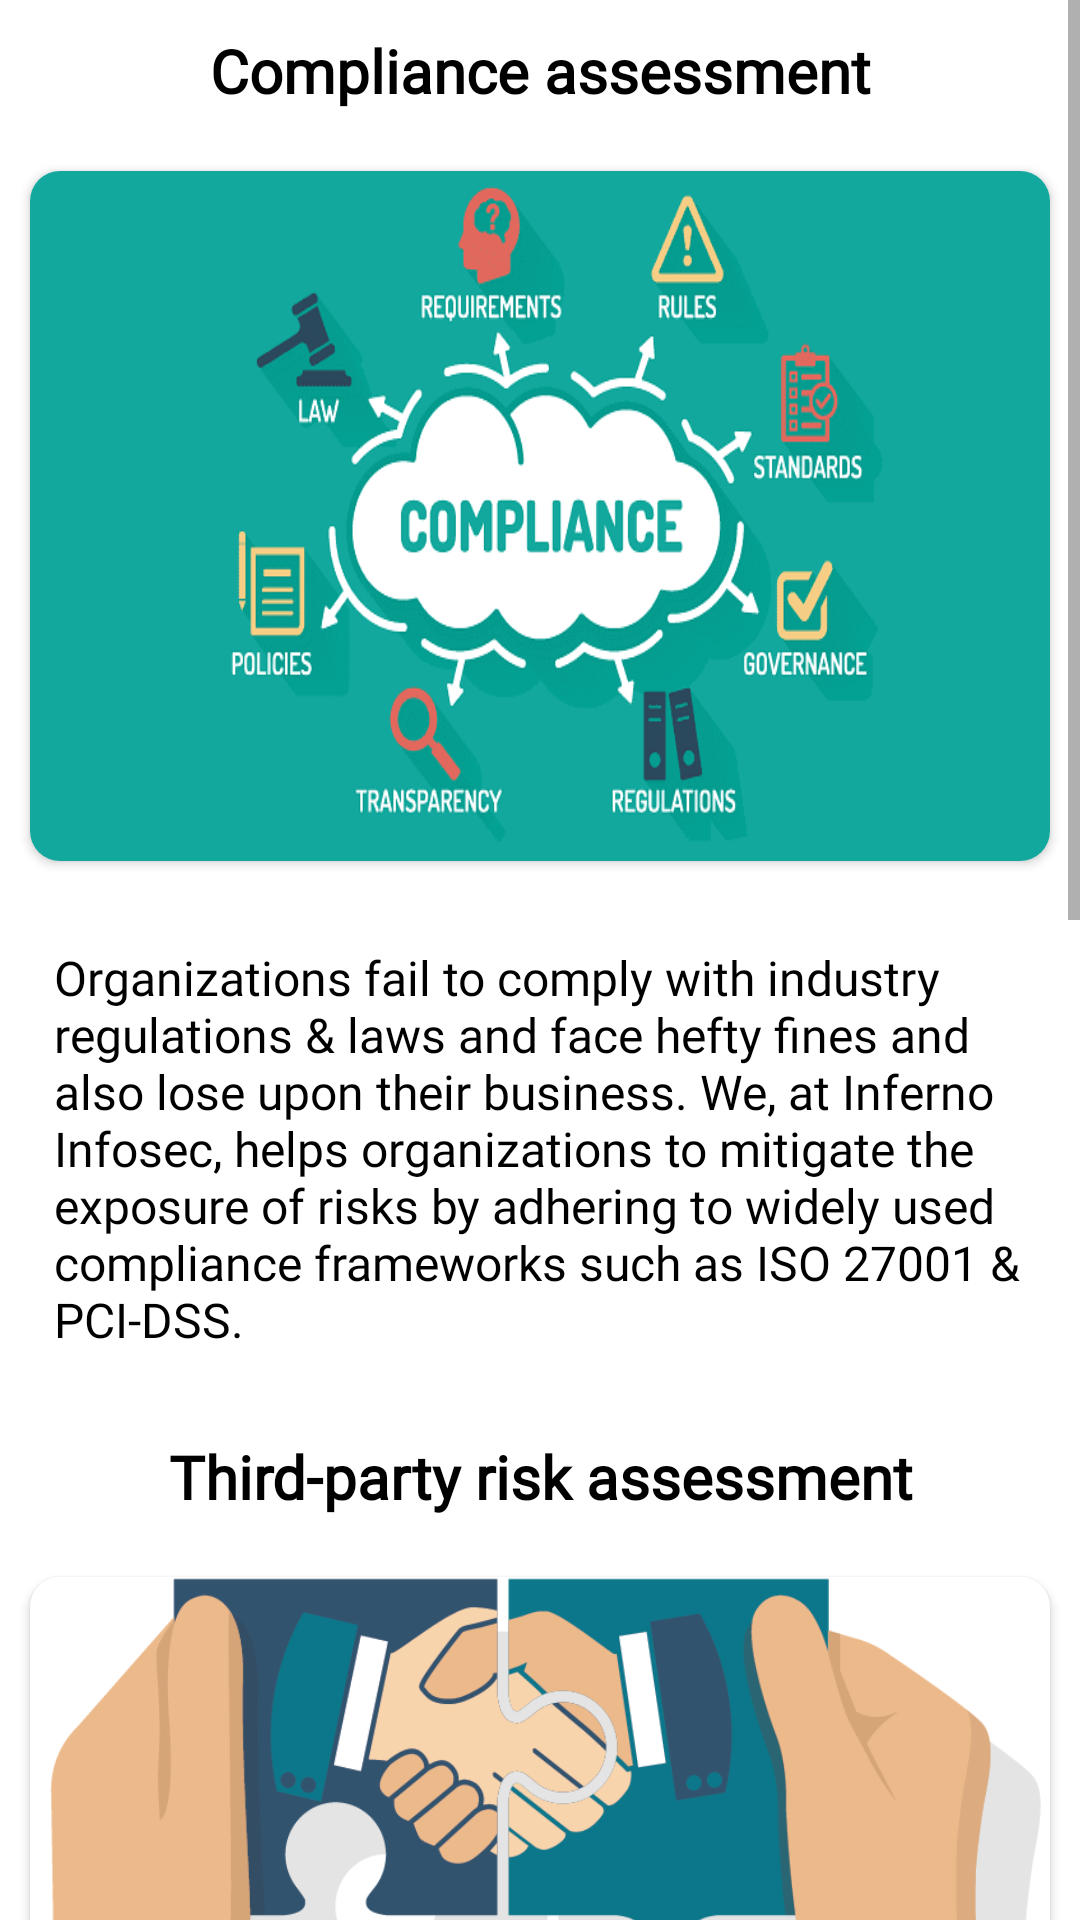

Write the Android layout XML for this screen, with the resource values it uses.
<!-- AndroidManifest.xml: application theme Theme.InfernoInfosec -->
<!-- res/layout/cyber_stratagy.xml -->
<?xml version="1.0" encoding="utf-8"?>
<ScrollView xmlns:android="http://schemas.android.com/apk/res/android"
    android:layout_width="match_parent"
    android:layout_height="match_parent"
    xmlns:app="http://schemas.android.com/apk/res-auto">
    <LinearLayout
        android:layout_width="match_parent"
        android:layout_height="match_parent"
        android:orientation="vertical">



            <LinearLayout
                android:layout_width="match_parent"
                android:layout_height="match_parent"
                android:orientation="vertical">
                <TextView
                    android:layout_width="match_parent"
                    android:layout_height="wrap_content"
                    android:text="Compliance assessment"
                    android:textColor="@color/black"
                android:fontFamily="@font/gfs_didot"
                android:textSize="20sp"
                    android:layout_margin="10dp"
                    android:textStyle="bold"
                    android:gravity="center"/>
                <androidx.cardview.widget.CardView
                    android:layout_width="match_parent"
                    android:layout_height="230dp"
                    android:layout_margin="10dp"
                    app:cardCornerRadius="10dp">
                    <ImageView
                        android:layout_width="match_parent"
                        android:layout_height="wrap_content"
                        android:scaleType="fitXY"
                        android:src="@drawable/compliance"/>
                </androidx.cardview.widget.CardView>
                <TextView
                    android:layout_width="match_parent"
                    android:layout_height="wrap_content"
                    android:text="@string/comp_desc"
                    android:layout_margin="18dp"
                    android:textDirection="ltr"
                    android:layout_gravity="left"
                    android:fontFamily="@font/gfs_didot"
                    android:textColor="@color/black"
                    android:textSize="16sp"
                  />
            </LinearLayout>




            <LinearLayout
                android:layout_width="match_parent"
                android:layout_height="match_parent"
                android:orientation="vertical">
                <TextView
                    android:layout_width="match_parent"
                    android:layout_height="wrap_content"
                    android:text="Third-party risk assessment"
                    android:textColor="@color/black"
                android:fontFamily="@font/gfs_didot"
                android:textSize="20sp"
                    android:layout_margin="10dp"
                    android:textStyle="bold"
                    android:gravity="center"/>
                <androidx.cardview.widget.CardView
                    android:layout_width="match_parent"
                    android:layout_height="230dp"
                    android:layout_margin="10dp"
                    app:cardCornerRadius="10dp">
                    <ImageView
                        android:layout_width="match_parent"
                        android:layout_height="wrap_content"
                        android:scaleType="fitXY"
                        android:src="@drawable/third_party"/>
                </androidx.cardview.widget.CardView>
                <TextView
                    android:layout_width="match_parent"
                    android:layout_height="wrap_content"
                    android:text="@string/third_party_desc"
                    android:layout_margin="18dp"
                    android:textDirection="ltr"
                    android:fontFamily="@font/gfs_didot"
                    android:textColor="@color/black"
                   android:layout_gravity="left"
                    android:textAlignment="gravity"/>
            </LinearLayout>





            <LinearLayout
                android:layout_width="match_parent"
                android:layout_height="match_parent"
                android:orientation="vertical">
                <TextView
                    android:layout_width="match_parent"
                    android:layout_height="wrap_content"
                    android:text="Cyber security strategy"
                    android:textColor="@color/black"
                android:fontFamily="@font/gfs_didot"
                android:textSize="20sp"
                    android:layout_margin="10dp"
                    android:textStyle="bold"
                    android:gravity="center"/>
                <androidx.cardview.widget.CardView
                    android:layout_width="match_parent"
                    android:layout_height="230dp"
                    android:layout_margin="10dp"
                    app:cardCornerRadius="10dp">
                    <ImageView
                        android:layout_width="match_parent"
                        android:layout_height="wrap_content"
                        android:scaleType="fitXY"
                        android:src="@drawable/cyber_startegy"/>
                </androidx.cardview.widget.CardView>
                <TextView
                    android:layout_width="match_parent"
                    android:layout_height="wrap_content"
                    android:text="@string/cyber_stra_desc"
                    android:layout_margin="18dp"
                    android:textDirection="ltr"
                    android:fontFamily="@font/gfs_didot"
                    android:textColor="@color/black"
                   android:layout_gravity="left"
                    android:textAlignment="gravity"/>
            </LinearLayout>



    </LinearLayout>


</ScrollView>
<!-- resources referenced by this layout -->
<resources>
  <color name="black">#FF000000</color>
  <!-- drawable compliance: jpg bitmap (drawable, 29151 bytes) -->
  <!-- drawable cyber_startegy: png bitmap (drawable, 917208 bytes) -->
  <!-- drawable third_party: png bitmap (drawable, 34773 bytes) -->
  <string name="comp_desc">Organizations fail to comply with industry regulations &amp; laws and face hefty fines and also lose upon their business. We, at Inferno Infosec, helps organizations to mitigate the exposure of risks by adhering to widely used compliance frameworks such as ISO 27001 &amp; PCI-DSS.</string>
  <string name="cyber_stra_desc">Have a business online ? Get top notch guidance and strategic solutions on Cybersecurity on securing your premises and information systems by consulting with us. We provide Cybersecurity consulting and IT Risk advisory services to help your organization grow in a safe and secure manner.</string>
  <string name="third_party_desc">Is your vendor organisation as secure as yours ? It is important to check the security of your supplier or vendor before you share your company data with them. We provide Vendor Risk Assessment services which help to identify, evaluate and assess potential areas of risk of your vendor.</string>
  <style name="Theme.InfernoInfosec" parent="Theme.MaterialComponents.DayNight.NoActionBar">
          
          <item name="colorPrimary">@color/theme</item>
          <item name="colorPrimaryVariant">@color/theme</item>
          <item name="colorOnPrimary">@color/white</item>
          
          <item name="colorSecondary">@color/teal_200</item>
          <item name="colorSecondaryVariant">@color/teal_700</item>
          <item name="colorOnSecondary">@color/black</item>
          
          <item name="android:statusBarColor" tools:targetApi="l">?attr/colorPrimaryVariant</item>
          
      </style>
  <color name="theme">#FFB558</color>
  <color name="white">#FFFFFFFF</color>
  <color name="teal_200">#FF03DAC5</color>
  <color name="teal_700">#FF018786</color>
</resources>
